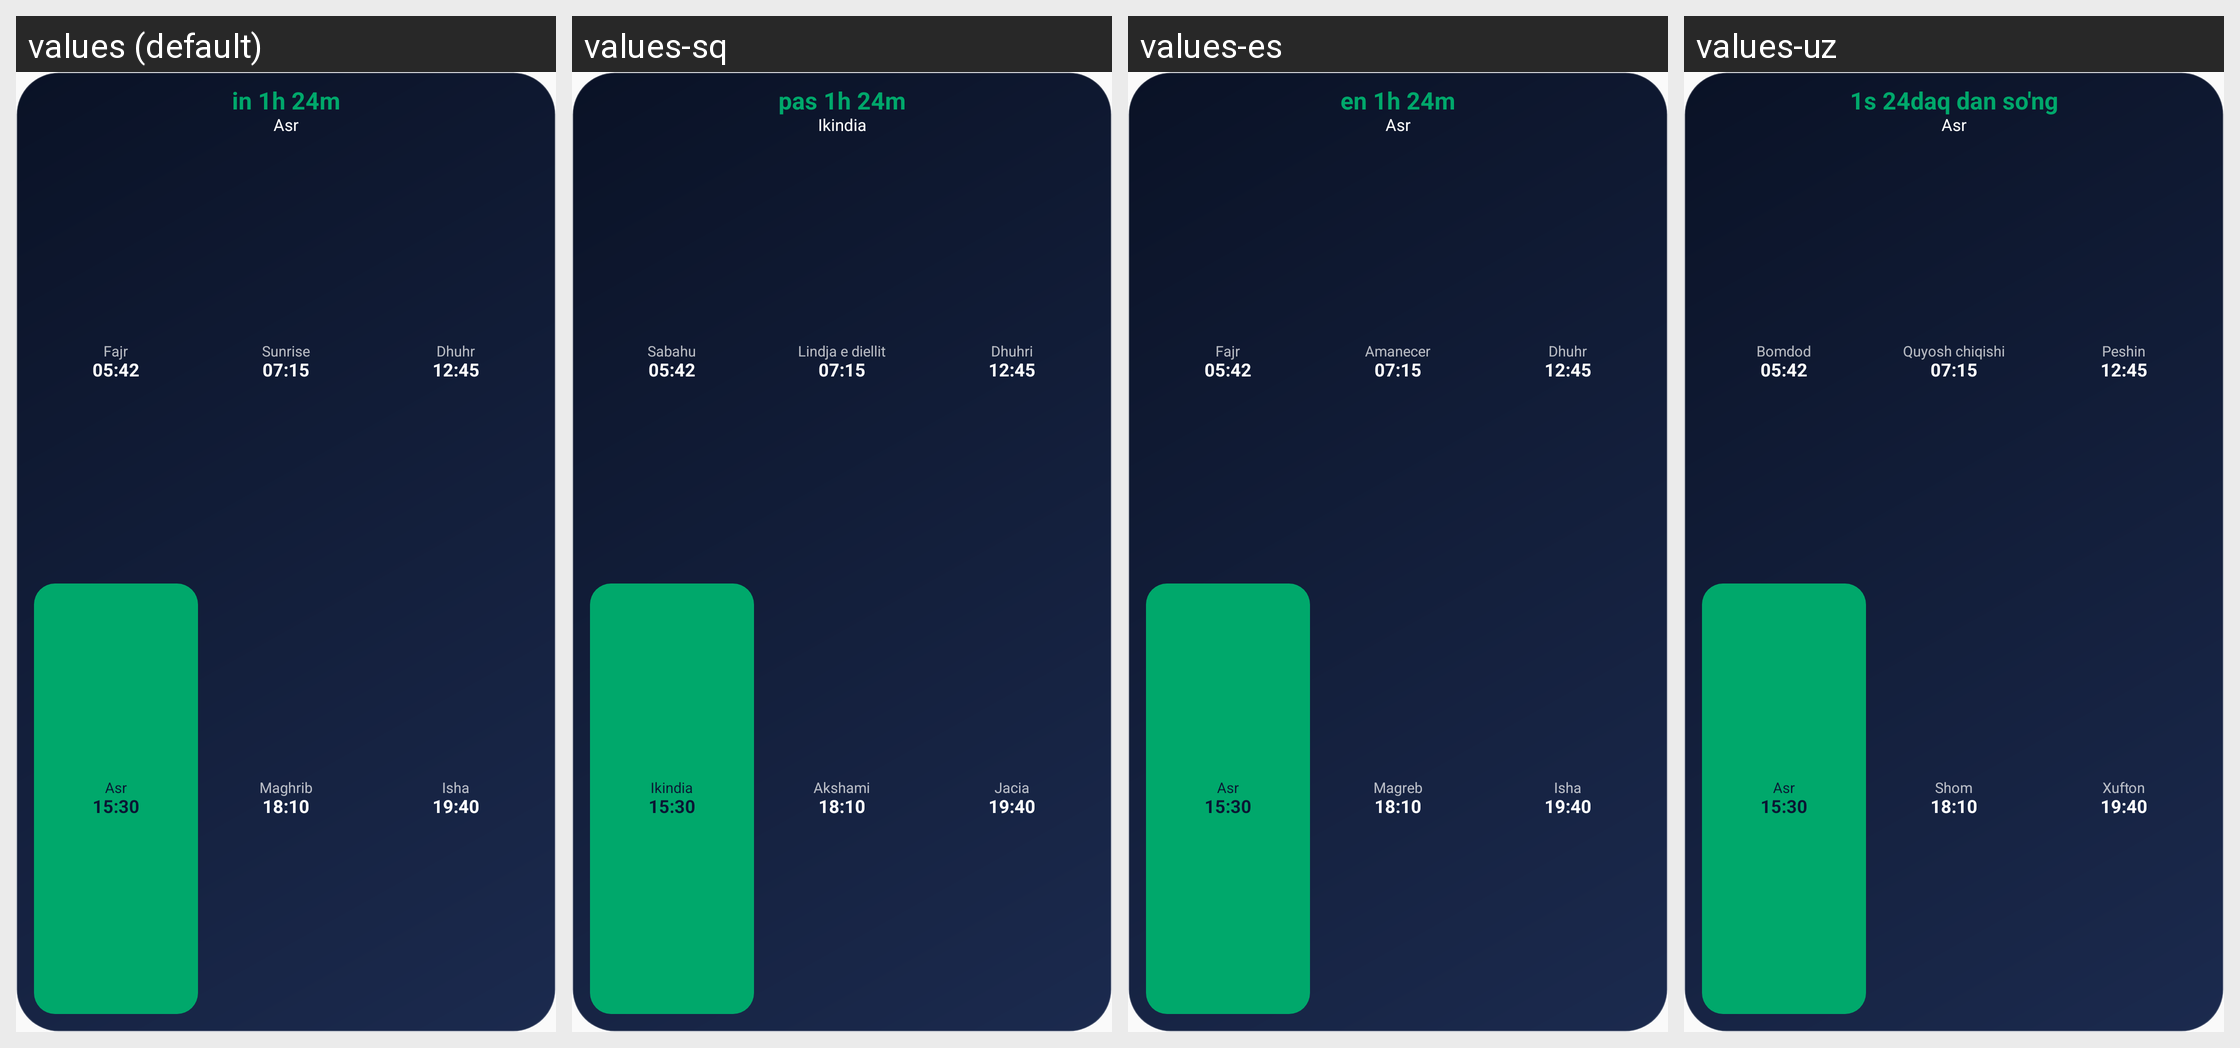

This grid shows one Android layout under several languages. Give, for every string resource on the screen, its name, the default text and each shown locale's text.
Android screen res/layout/widget_opt_grid_preview.xml rendered under 4 locales, left to right: values (default), values-sq, values-es, values-uz. Device: Nexus 5 (rendered at 1080×1920; each locale shown at half size, 540×960, under a caption strip naming it); theme Theme.PrayerTimes.
Other locales in the repository, not shown: values-ar, values-az, values-bn, values-bs, values-de, values-fa, values-fil, values-fr, values-ha, values-hi, values-in, values-it, values-ja, values-kk, values-ko, values-ky, values-ms, values-nl, values-pl, values-ps, values-pt, values-ro, values-ru, values-so, values-sw, values-ta, values-tg, values-tk, values-tr, values-uk, values-ur, values-zh-rCN.
Strings drawn on this screen, with the default value and each locale's value (text and hints the layout hard-codes, and strings that could not be matched under every locale, appear in the picture but are not listed):

widget_preview_countdown
  values: in 1h 24m
  values-sq: pas 1h 24m
  values-es: en 1h 24m
  values-uz: 1s 24daq dan so'ng

prayer_asr
  values: Asr
  values-sq: Ikindia
  values-es: Asr
  values-uz: Asr

prayer_fajr
  values: Fajr
  values-sq: Sabahu
  values-es: Fajr
  values-uz: Bomdod

prayer_sunrise
  values: Sunrise
  values-sq: Lindja e diellit
  values-es: Amanecer
  values-uz: Quyosh chiqishi

prayer_dhuhr
  values: Dhuhr
  values-sq: Dhuhri
  values-es: Dhuhr
  values-uz: Peshin

prayer_maghrib
  values: Maghrib
  values-sq: Akshami
  values-es: Magreb
  values-uz: Shom

prayer_isha
  values: Isha
  values-sq: Jacia
  values-es: Isha
  values-uz: Xufton
